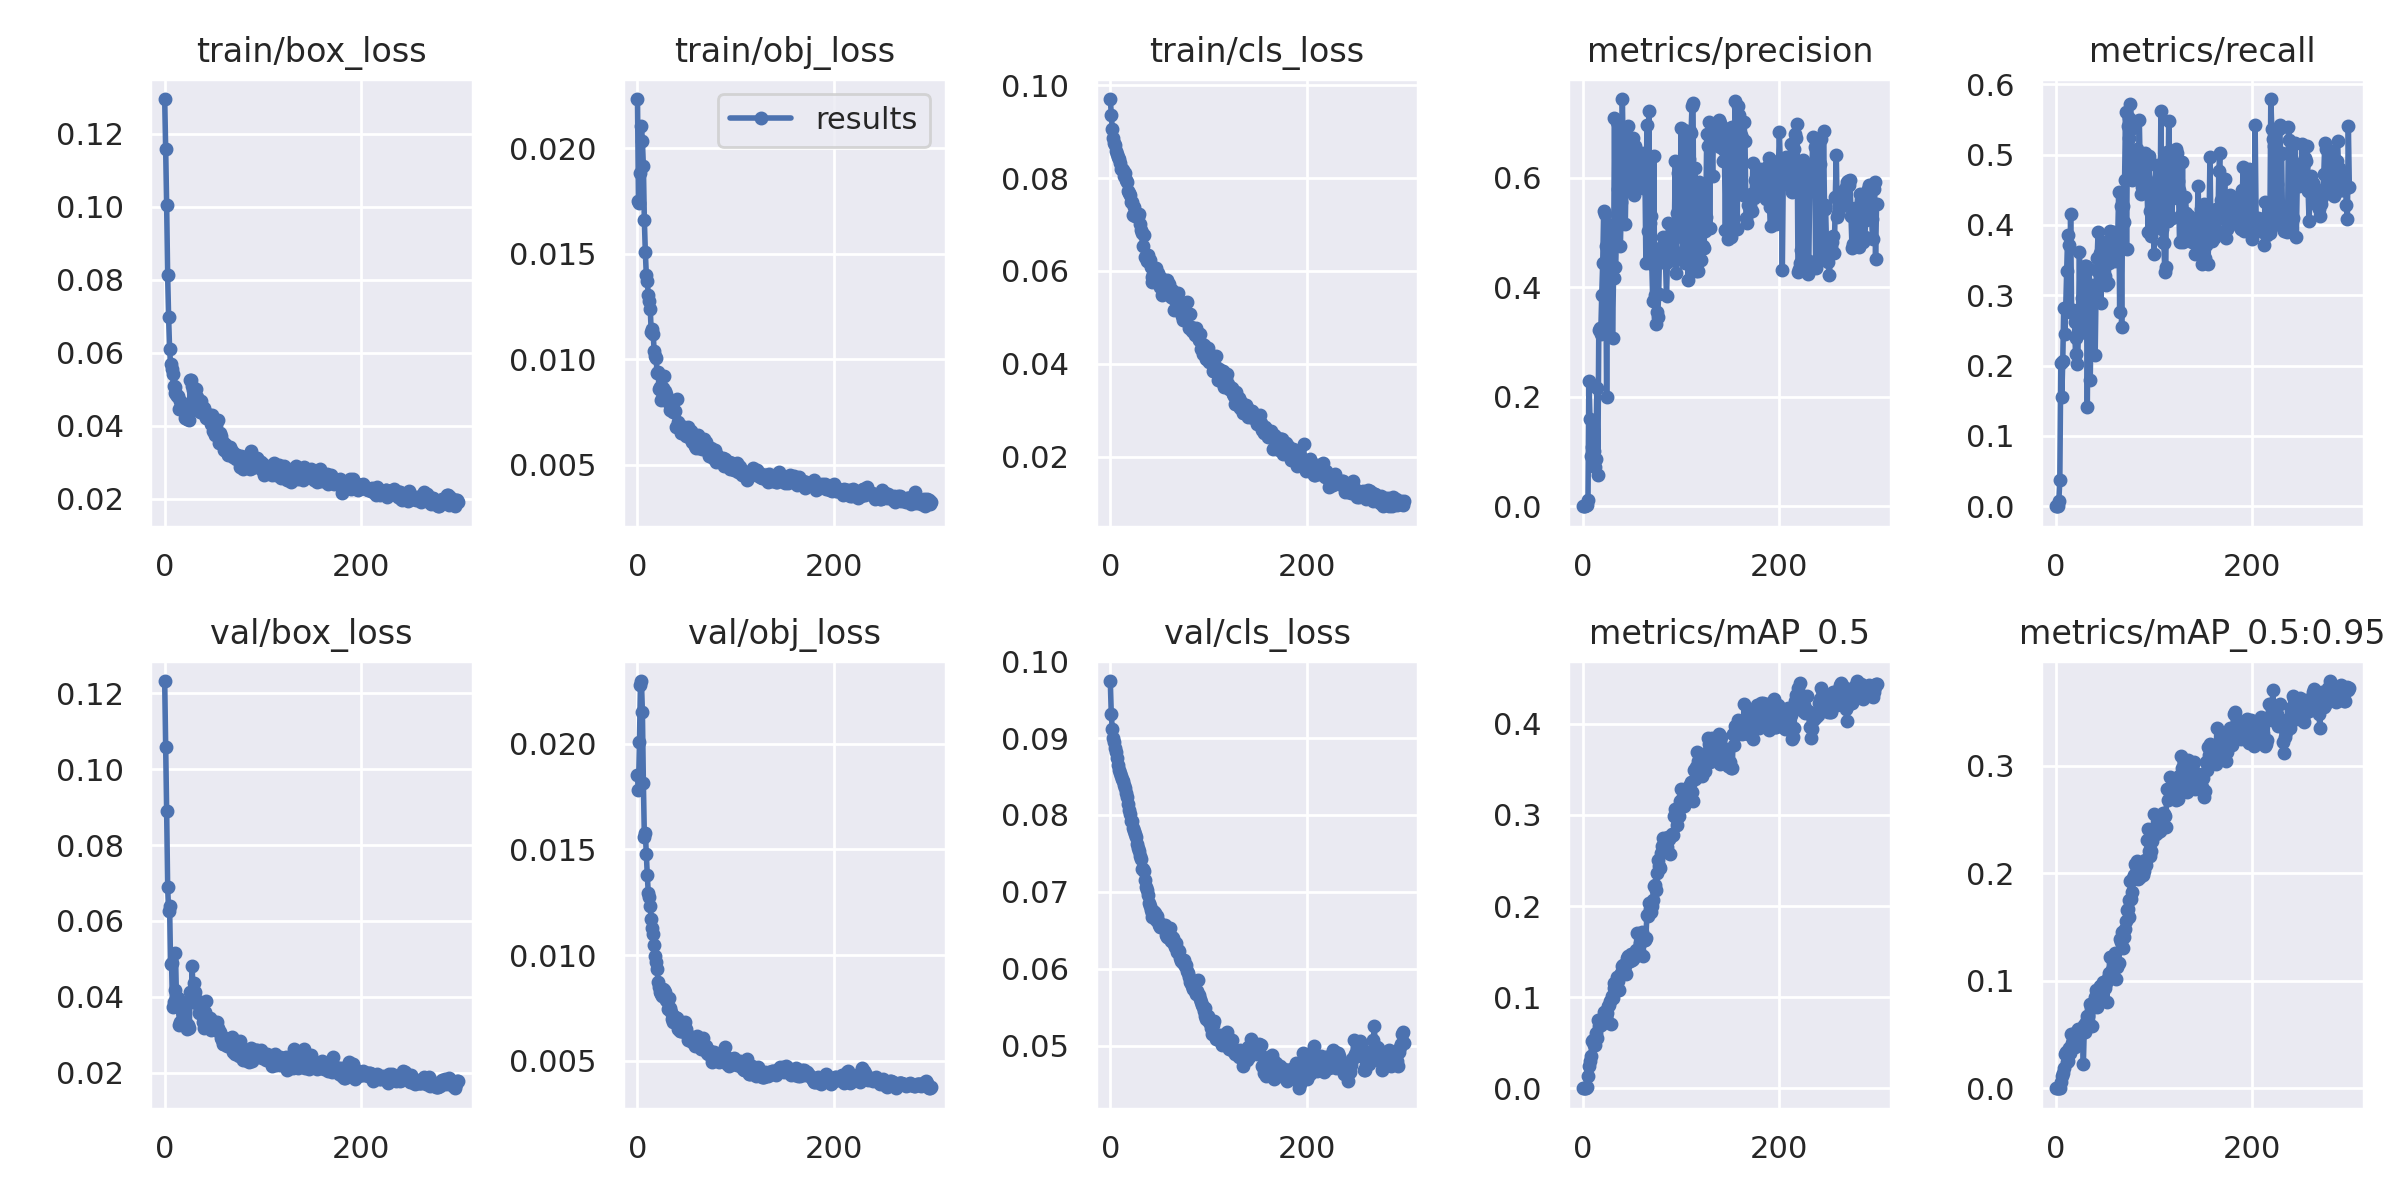

The table this chart was drawn from, first rows:
epoch, train/box_loss, train/obj_loss, train/cls_loss, metrics/precision, metrics/recall, metrics/mAP_0.5, metrics/mAP_0.5:0.95, val/box_loss, val/obj_loss, val/cls_loss, x/lr0, x/lr1, x/lr2
0, 0.1295, 0.02232, 0.09699, 0.0001275, 0.0008503, 2.9423e-05, 6.1812e-06, 0.1232, 0.01854, 0.09742, 0.00018, 0.00018, 0.09838
1, 0.1158, 0.01748, 0.09365, 0, 0, 0, 0, 0.1059, 0.01784, 0.09319, 0.00037, 0.00037, 0.09667
2, 0.1005, 0.01742, 0.09056, 0, 0, 0, 0, 0.08903, 0.02008, 0.09118, 0.00056, 0.00056, 0.09496
3, 0.08137, 0.01881, 0.08862, 0.002678, 0.007429, 0.0001963, 9.5696e-05, 0.06904, 0.02278, 0.09002, 0.0007499, 0.0007499, 0.09325
4, 0.06978, 0.02104, 0.08748, 0.001411, 0.03716, 0.0009262, 0.0001708, 0.06266, 0.02297, 0.08945, 0.0009397, 0.0009397, 0.09154
5, 0.06103, 0.02033, 0.08719, 0.01119, 0.2043, 0.01344, 0.005499, 0.06388, 0.02152, 0.08872, 0.001129, 0.001129, 0.08983
6, 0.057, 0.01914, 0.08573, 0.2293, 0.1554, 0.02413, 0.01157, 0.04855, 0.01816, 0.0882, 0.001319, 0.001319, 0.08812
7, 0.05557, 0.01658, 0.08514, 0.1598, 0.2064, 0.02963, 0.01373, 0.04893, 0.01561, 0.08739, 0.001508, 0.001508, 0.08641
8, 0.05411, 0.01507, 0.08452, 0.09144, 0.2819, 0.03499, 0.01922, 0.03742, 0.0158, 0.08648, 0.001698, 0.001698, 0.0847
9, 0.05092, 0.01399, 0.08417, 0.1078, 0.245, 0.05169, 0.03233, 0.03864, 0.0148, 0.08589, 0.001887, 0.001887, 0.08299
10, 0.05067, 0.01372, 0.08323, 0.1392, 0.2811, 0.05264, 0.03327, 0.0419, 0.01377, 0.08549, 0.002075, 0.002075, 0.08128
11, 0.04897, 0.01304, 0.08189, 0.1004, 0.3343, 0.04701, 0.02425, 0.05144, 0.01294, 0.0851, 0.002264, 0.002264, 0.07956
12, 0.04868, 0.01277, 0.08201, 0.07258, 0.3859, 0.04727, 0.02544, 0.03973, 0.01277, 0.08467, 0.002452, 0.002452, 0.07785
13, 0.04814, 0.0124, 0.08167, 0.08718, 0.3718, 0.06057, 0.03725, 0.03928, 0.01231, 0.08439, 0.00264, 0.00264, 0.07614
14, 0.04804, 0.01129, 0.08041, 0.2159, 0.2768, 0.05485, 0.03309, 0.03964, 0.0117, 0.08385, 0.002828, 0.002828, 0.07443
15, 0.04472, 0.01142, 0.08097, 0.05633, 0.4155, 0.07439, 0.05017, 0.03255, 0.01128, 0.08354, 0.003015, 0.003015, 0.07272
16, 0.04686, 0.01121, 0.07962, 0.3219, 0.2758, 0.06882, 0.0422, 0.03349, 0.011, 0.08279, 0.003202, 0.003202, 0.071
17, 0.04644, 0.01037, 0.07907, 0.3256, 0.2789, 0.07264, 0.04521, 0.0378, 0.0105, 0.08237, 0.003388, 0.003388, 0.06929
18, 0.04543, 0.01017, 0.07715, 0.3153, 0.273, 0.06893, 0.04145, 0.03634, 0.009951, 0.08148, 0.003574, 0.003574, 0.06757
19, 0.04493, 0.01005, 0.07673, 0.3851, 0.2622, 0.07123, 0.03836, 0.03546, 0.009694, 0.08067, 0.00376, 0.00376, 0.06586
20, 0.04403, 0.00933, 0.07644, 0.4437, 0.2171, 0.07674, 0.04433, 0.03391, 0.009351, 0.08013, 0.003945, 0.003945, 0.06414
21, 0.04226, 0.009397, 0.07482, 0.5398, 0.2389, 0.0838, 0.05212, 0.0335, 0.008724, 0.07922, 0.00413, 0.00413, 0.06243
22, 0.04523, 0.008594, 0.07491, 0.5334, 0.2017, 0.08202, 0.0494, 0.03322, 0.008506, 0.07925, 0.004314, 0.004314, 0.06071
23, 0.04198, 0.008698, 0.07207, 0.476, 0.2467, 0.08447, 0.05469, 0.0315, 0.008245, 0.07827, 0.004497, 0.004497, 0.059
24, 0.04322, 0.008091, 0.07369, 0.1999, 0.3618, 0.08231, 0.0478, 0.03271, 0.008152, 0.07793, 0.00468, 0.00468, 0.05728
25, 0.04166, 0.008433, 0.07179, 0.4553, 0.2463, 0.09033, 0.05542, 0.03174, 0.008073, 0.07751, 0.004863, 0.004863, 0.05556
26, 0.0526, 0.008651, 0.07215, 0.5133, 0.2549, 0.09169, 0.05396, 0.04116, 0.008415, 0.07712, 0.005045, 0.005045, 0.05384
27, 0.05267, 0.009189, 0.07194, 0.4905, 0.2965, 0.09553, 0.05348, 0.03941, 0.008372, 0.07629, 0.005226, 0.005226, 0.05213
28, 0.05088, 0.008512, 0.0717, 0.4222, 0.2852, 0.07069, 0.02283, 0.0482, 0.00824, 0.07576, 0.005406, 0.005406, 0.05041
29, 0.0499, 0.008365, 0.07217, 0.483, 0.3041, 0.1015, 0.05849, 0.03988, 0.007883, 0.07533, 0.005586, 0.005586, 0.04869
30, 0.04885, 0.008187, 0.07005, 0.3077, 0.3411, 0.09901, 0.05187, 0.04375, 0.007815, 0.0747, 0.005765, 0.005765, 0.04696
31, 0.047, 0.007989, 0.0688, 0.4171, 0.342, 0.1099, 0.06135, 0.04129, 0.007467, 0.07424, 0.005943, 0.005943, 0.04524
32, 0.05016, 0.007997, 0.0681, 0.7096, 0.1416, 0.1157, 0.0675, 0.03837, 0.007956, 0.07301, 0.006121, 0.006121, 0.04352
33, 0.04793, 0.007619, 0.06543, 0.4379, 0.3084, 0.1078, 0.06677, 0.03842, 0.007498, 0.07293, 0.006298, 0.006298, 0.0418
34, 0.04494, 0.007648, 0.06783, 0.5059, 0.3371, 0.1103, 0.05991, 0.03889, 0.007294, 0.07271, 0.006473, 0.006473, 0.04007
35, 0.0455, 0.007641, 0.06303, 0.7022, 0.1801, 0.1225, 0.07809, 0.03587, 0.006994, 0.0715, 0.006648, 0.006648, 0.03835
36, 0.04371, 0.007512, 0.06311, 0.5792, 0.2871, 0.1178, 0.07441, 0.03615, 0.006834, 0.07067, 0.006823, 0.006823, 0.03662
37, 0.04679, 0.00755, 0.06217, 0.527, 0.2972, 0.108, 0.05837, 0.03579, 0.007075, 0.07025, 0.006996, 0.006996, 0.0349
38, 0.04473, 0.007553, 0.06351, 0.4763, 0.3143, 0.1246, 0.07623, 0.03561, 0.007081, 0.06958, 0.007169, 0.007169, 0.03317
39, 0.04484, 0.00682, 0.06195, 0.5557, 0.2929, 0.126, 0.07991, 0.03327, 0.007003, 0.0685, 0.00734, 0.00734, 0.03144
40, 0.04475, 0.00811, 0.06242, 0.7439, 0.2145, 0.1339, 0.08462, 0.03174, 0.007013, 0.06817, 0.007511, 0.007511, 0.02971
41, 0.04309, 0.00705, 0.0608, 0.6311, 0.313, 0.135, 0.09109, 0.03603, 0.006517, 0.06759, 0.007681, 0.007681, 0.02798
42, 0.04204, 0.006808, 0.05878, 0.5976, 0.3535, 0.1284, 0.07603, 0.039, 0.006651, 0.06727, 0.007849, 0.007849, 0.02625
43, 0.04202, 0.00676, 0.05758, 0.5158, 0.3896, 0.1341, 0.08129, 0.03459, 0.00639, 0.06679, 0.008017, 0.008017, 0.02452
44, 0.04212, 0.006525, 0.05927, 0.6281, 0.3323, 0.1255, 0.08128, 0.03203, 0.006421, 0.06747, 0.008184, 0.008184, 0.02278
45, 0.04285, 0.006791, 0.06027, 0.6029, 0.3596, 0.1433, 0.09551, 0.03181, 0.006394, 0.06734, 0.008349, 0.008349, 0.02105
46, 0.04301, 0.00681, 0.05968, 0.6949, 0.2887, 0.1451, 0.08799, 0.03433, 0.00639, 0.0673, 0.008514, 0.008514, 0.01931
47, 0.04052, 0.006802, 0.06071, 0.5794, 0.3757, 0.1416, 0.08989, 0.03139, 0.00648, 0.06628, 0.008677, 0.008677, 0.01758
48, 0.04299, 0.00655, 0.05772, 0.6529, 0.3492, 0.1394, 0.09867, 0.0328, 0.006823, 0.06681, 0.00884, 0.00884, 0.01584
49, 0.03854, 0.006369, 0.05951, 0.6303, 0.3271, 0.1471, 0.09584, 0.03308, 0.006521, 0.06623, 0.009001, 0.009001, 0.0141
50, 0.03918, 0.006515, 0.05786, 0.6433, 0.3267, 0.1409, 0.09316, 0.03182, 0.006289, 0.06564, 0.009161, 0.009161, 0.01236
51, 0.03739, 0.006794, 0.05653, 0.6722, 0.3143, 0.1416, 0.09767, 0.03341, 0.005994, 0.06549, 0.00932, 0.00932, 0.01062
52, 0.04012, 0.006419, 0.05853, 0.5677, 0.3765, 0.1444, 0.08007, 0.03314, 0.006164, 0.06573, 0.009421, 0.009421, 0.009421
53, 0.03774, 0.006293, 0.05475, 0.6583, 0.3169, 0.1446, 0.1022, 0.03337, 0.006018, 0.06566, 0.009421, 0.009421, 0.009421
54, 0.04161, 0.006591, 0.05736, 0.6318, 0.346, 0.1521, 0.107, 0.03172, 0.006104, 0.06568, 0.0094, 0.0094, 0.0094
55, 0.03532, 0.006597, 0.05554, 0.609, 0.3919, 0.1707, 0.1224, 0.03072, 0.006124, 0.06532, 0.009377, 0.009377, 0.009377
56, 0.03796, 0.006083, 0.05735, 0.5892, 0.3654, 0.1494, 0.1021, 0.03074, 0.005896, 0.06567, 0.009355, 0.009355, 0.009355
57, 0.0371, 0.006117, 0.05663, 0.5938, 0.3834, 0.1505, 0.1098, 0.02923, 0.006021, 0.0644, 0.009332, 0.009332, 0.009332
58, 0.03587, 0.006185, 0.05815, 0.6093, 0.39, 0.1591, 0.1121, 0.02869, 0.005974, 0.06412, 0.009308, 0.009308, 0.009308
59, 0.03521, 0.005901, 0.056, 0.6046, 0.3722, 0.1656, 0.1154, 0.02758, 0.005718, 0.06426, 0.009285, 0.009285, 0.009285
... 240 more rows
